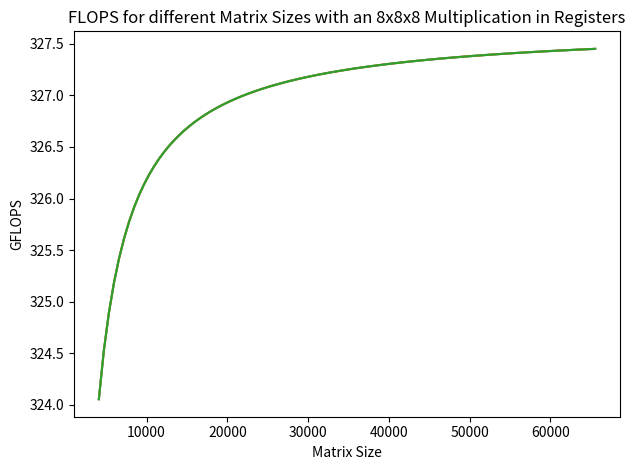

Here is the Python script that generated this plot:
import numpy as np
import matplotlib.pyplot as plt


def t_mem(block_size, unroll, f_max, page_size=256, t_rcd=10.8e-9, t_rp=10.8e-9):
    t_pipeline = (block_size ** 2) / unroll / f_max
    t_lat = block_size ** 2 / page_size * (t_rcd + t_rp)
    return t_pipeline + t_lat


def t_calc(block_size, reg_size, f_max):
    return (block_size / reg_size) ** 3 / f_max


def t_total(total_size, block_size, reg_size, unroll, f_max, page_size=256, t_rcd=10.8e-9, t_rp=10.8e-9):
    total_calc = t_calc(block_size, reg_size, f_max)
    total_overhead = t_mem(block_size, unroll, f_max, page_size, t_rcd, t_rp)
    return (total_size/block_size) ** 3 * (total_calc) + (total_size/block_size) ** 2 * total_overhead

def gflops(total_size, block_size, reg_size, unroll, f_max, page_size=256, t_rcd=10.8e-9, t_rp=10.8e-9):
    t = t_total(total_size, block_size, reg_size, unroll, f_max, page_size, t_rcd, t_rp)
    return (2* (total_size ** 3))/t * 1.0e-9


def plot_flops():
    block_sizes = np.array([2 ** i for i in range(8,11)])
    size = np.linspace(2**12,2**16,100)
    fig, ax = plt.subplots()
    ax.set_title("FLOPS for different Matrix Sizes with an 8x8x8 Multiplication in Registers")
    ax.set_ylabel("GFLOPS")
    ax.set_xlabel("Matrix Size")
    #ax.set_xscale('log')
    for i, b in enumerate(block_sizes):
        ax.plot(size, [gflops(f,b,8,16,320e6) for f in size])
    plt.tight_layout()
    fig.savefig("performance_model_cannon.png")


if __name__ == "__main__":
    plot_flops()
    print(t_total(4096*2,256,8,16,320.8e6))
    print(gflops(4096,256,8,16,300e6))

